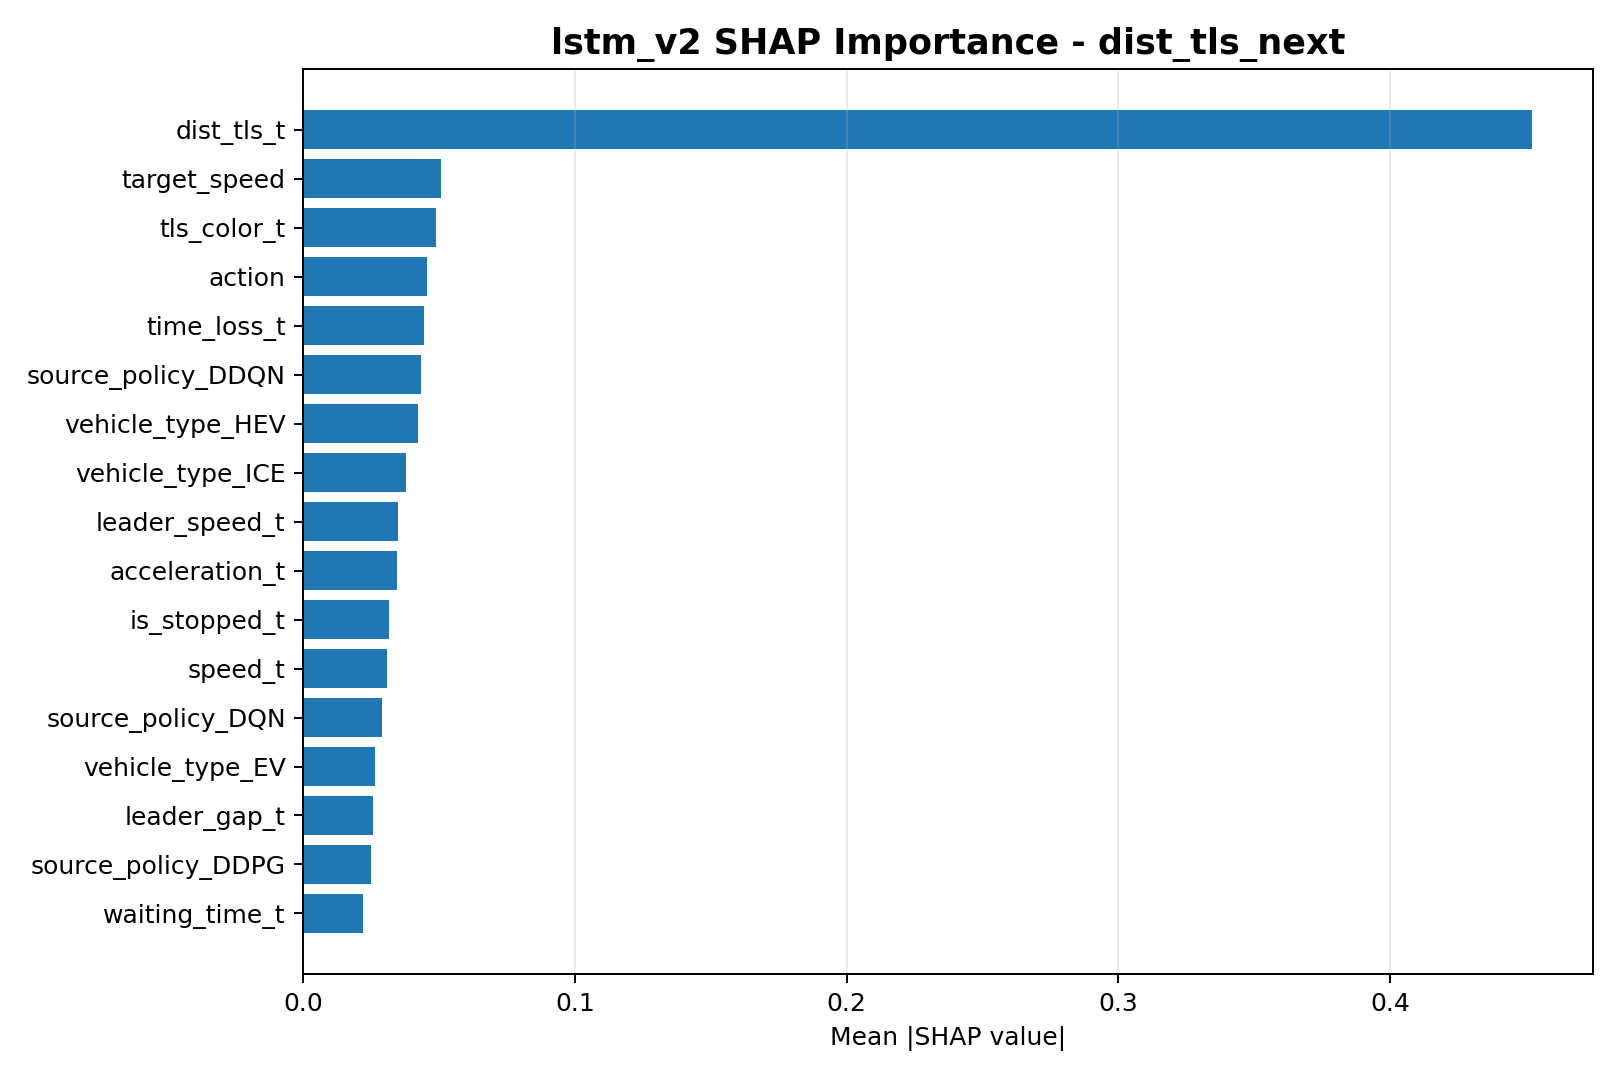

The data file committed next to this chart (first rows):
feature, mean_abs_shap
dist_tls_t, 0.452
target_speed, 0.05071
tls_color_t, 0.04884
action, 0.04544
time_loss_t, 0.04444
source_policy_DDQN, 0.04317
vehicle_type_HEV, 0.04224
vehicle_type_ICE, 0.03779
leader_speed_t, 0.03468
acceleration_t, 0.03454
is_stopped_t, 0.03154
speed_t, 0.03082
source_policy_DQN, 0.02903
vehicle_type_EV, 0.02649
leader_gap_t, 0.02567
source_policy_DDPG, 0.02495
waiting_time_t, 0.02203
